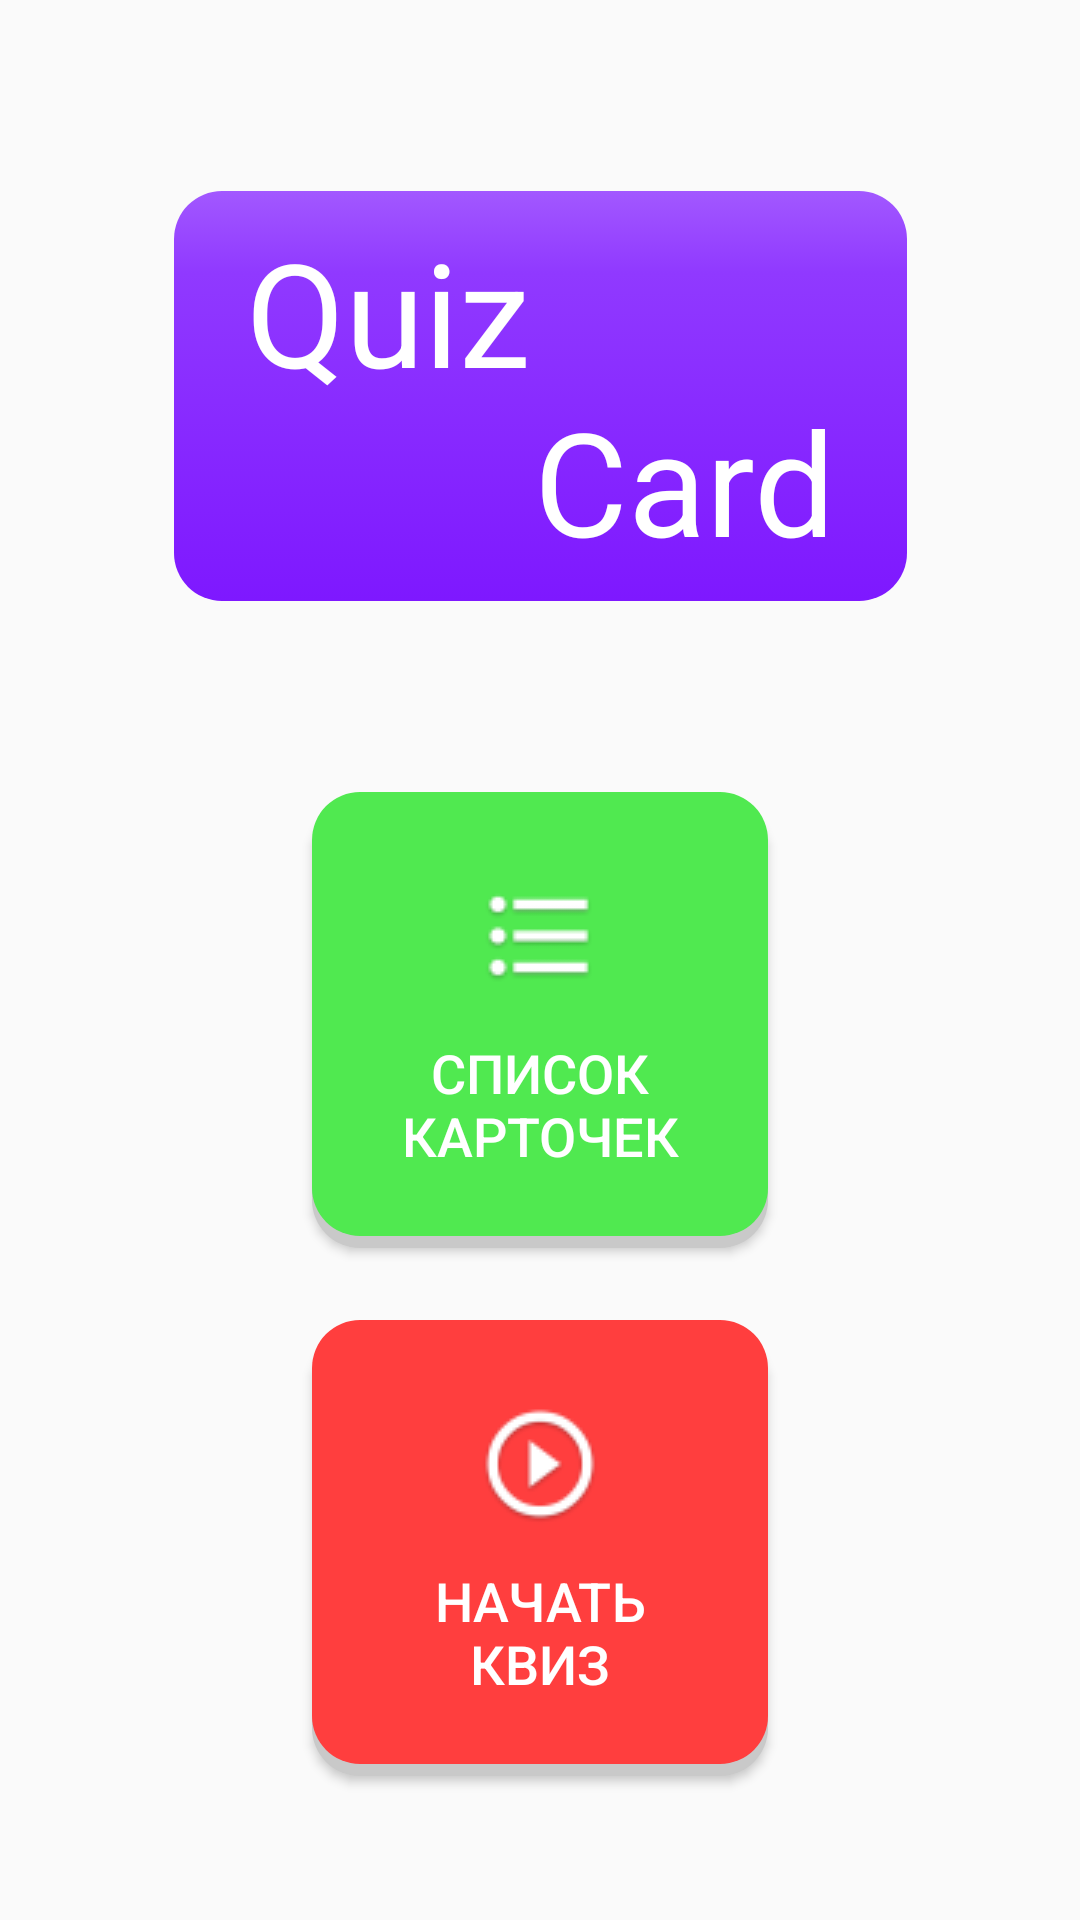

Produce the Android XML layout that renders to this screen, including the resource entries it uses.
<!-- AndroidManifest.xml: application theme AppTheme -->
<!-- res/layout/activity_main.xml -->
<?xml version="1.0" encoding="utf-8"?>
<androidx.constraintlayout.widget.ConstraintLayout xmlns:android="http://schemas.android.com/apk/res/android"
    xmlns:app="http://schemas.android.com/apk/res-auto"
    xmlns:tools="http://schemas.android.com/tools"
    android:layout_width="match_parent"
    android:layout_height="match_parent"
    tools:context=".MainActivity">

    <TextView
        android:id="@+id/tv_logo"
        style="@style/ViewLogo"
        android:layout_width="wrap_content"
        android:layout_height="wrap_content"
        android:gravity="center_vertical"
        android:paddingStart="24dp"
        android:paddingTop="8dp"
        android:paddingEnd="24dp"
        android:paddingBottom="8dp"
        android:text="@string/logo"
        android:textColor="@color/secondary_text"
        android:textSize="48sp"
        app:layout_constraintEnd_toEndOf="parent"
        app:layout_constraintStart_toStartOf="parent"
        app:layout_constraintTop_toTopOf="parent"
        app:layout_constraintBottom_toTopOf="@id/button_for_list_of_cards"/>

    <Button
        style="@style/ButtonForList"
        android:id="@+id/button_for_list_of_cards"
        android:layout_width="152dp"
        android:layout_height="152dp"
        android:layout_marginBottom="24dp"
        android:text="@string/list_of_cards"
        android:paddingTop="24dp"
        android:paddingBottom="16dp"
        android:textSize="18sp"
        android:textColor="@color/secondary_text"
        android:drawableTop="@drawable/icon_list"
        app:layout_constraintEnd_toEndOf="parent"
        app:layout_constraintStart_toStartOf="parent"
        app:layout_constraintBottom_toTopOf="@id/button_for_quiz" />

    <Button
        style="@style/ButtonForQuiz"
        android:id="@+id/button_for_quiz"
        android:layout_width="152dp"
        android:layout_height="152dp"
        android:layout_marginBottom="48dp"
        android:text="@string/start_quiz"
        android:paddingTop="24dp"
        android:paddingBottom="16dp"
        android:textSize="18sp"
        android:textColor="@color/secondary_text"
        android:drawableTop="@drawable/icon_play"
        app:layout_constraintEnd_toEndOf="parent"
        app:layout_constraintStart_toStartOf="parent"
        app:layout_constraintBottom_toBottomOf="parent" />

</androidx.constraintlayout.widget.ConstraintLayout>
<!-- resources referenced by this layout -->
<resources>
  <color name="secondary_text">@android:color/white</color>
  <string name="list_of_cards">СПИСОК\nКАРТОЧЕК</string>
  <string name="logo">Quiz\n\u0020\u0020\u0020\u0020\u0020\u0020\u0020\u0020Card</string>
  <string name="start_quiz">НАЧАТЬ\nКВИЗ</string>
  <style name="ButtonForList">
          <item name="android:background">@drawable/button_for_list</item>
      </style>
  <style name="ButtonForQuiz">
          <item name="android:background">@drawable/button_for_quiz</item>
      </style>
  <style name="ViewLogo">
          <item name="android:background">@drawable/view_logo</item>
      </style>
  <style name="AppTheme" parent="Theme.AppCompat.Light.NoActionBar">
          
          <item name="colorPrimary">@color/primary</item>
          <item name="colorPrimaryDark">@color/primary_dark</item>
          <item name="colorAccent">@color/accent</item>
          <item name="android:textColorPrimary">@color/primary_text</item>
          <item name="android:textColorSecondary">@color/secondary_text</item>
          <item name="icon">@color/icons</item>
          <item name="divider">@color/divider</item>
      </style>
  <!-- drawable view_logo (drawable) -->
  <?xml version="1.0" encoding="utf-8"?>
  <selector xmlns:android="http://schemas.android.com/apk/res/android">
      <item>
          <shape android:shape="rectangle">
              <corners
                  android:topLeftRadius="16dp"
                  android:topRightRadius="16dp"
                  android:bottomRightRadius="16dp"
                  android:bottomLeftRadius="16dp" />
              <gradient
                  android:angle="270"
                  android:centerX="20%"
                  android:startColor="@color/primary_light"
                  android:centerColor="@color/primary"
                  android:endColor="@color/primary_dark"
                  android:type="linear" />
          </shape>
  
      </item>
  </selector>
  <color name="primary">#9039FF</color>
  <color name="primary_dark">#7E18FF</color>
  <color name="accent">#BDBDBD</color>
  <color name="primary_text">#212121</color>
  <color name="icons">#FFFFFF</color>
  <color name="divider">#C6BDBD</color>
  <color name="shadow">#C9C9C9</color>
  <color name="green">#50E950</color>
  <color name="red">#FF3E3E</color>
  <color name="primary_light">#A258FF</color>
</resources>
